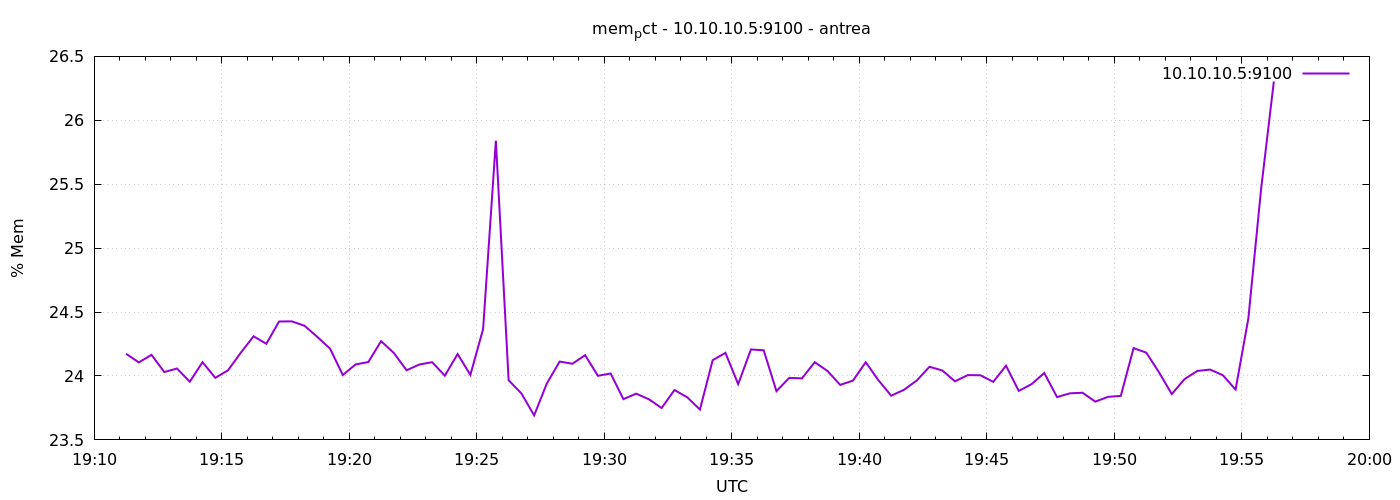

The file beside this chart, header and first rows:
1777317075	24.173985905166607
1777317105	24.11
1777317135	24.17
1777317165	24.03
1777317195	24.06
1777317225	23.96
1777317255	24.11
1777317285	23.99
1777317315	24.04
1777317345	24.18
1777317375	24.31
1777317405	24.25
1777317435	24.43
1777317465	24.43
1777317495	24.39
1777317525	24.31
1777317555	24.21
1777317585	24.01
1777317615	24.09
1777317645	24.11
1777317675	24.27
1777317705	24.18
1777317735	24.04
1777317765	24.09
1777317795	24.11
1777317825	24
1777317855	24.17
1777317885	24.01
1777317915	24.37
1777317945	25.84
1777317975	23.97
1777318005	23.86
1777318035	23.69
1777318065	23.94
1777318095	24.11
1777318125	24.1
1777318155	24.16
1777318185	24
1777318215	24.02
1777318245	23.82
1777318275	23.86
1777318305	23.82
1777318335	23.75
1777318365	23.89
1777318395	23.83
1777318425	23.74
1777318455	24.12
1777318485	24.18
1777318515	23.94
1777318545	24.21
1777318575	24.2
1777318605	23.88
1777318635	23.99
1777318665	23.98
1777318695	24.11
1777318725	24.04
1777318755	23.93
1777318785	23.96
1777318815	24.11
1777318845	23.97
1777318875	23.85
... 30 more rows
